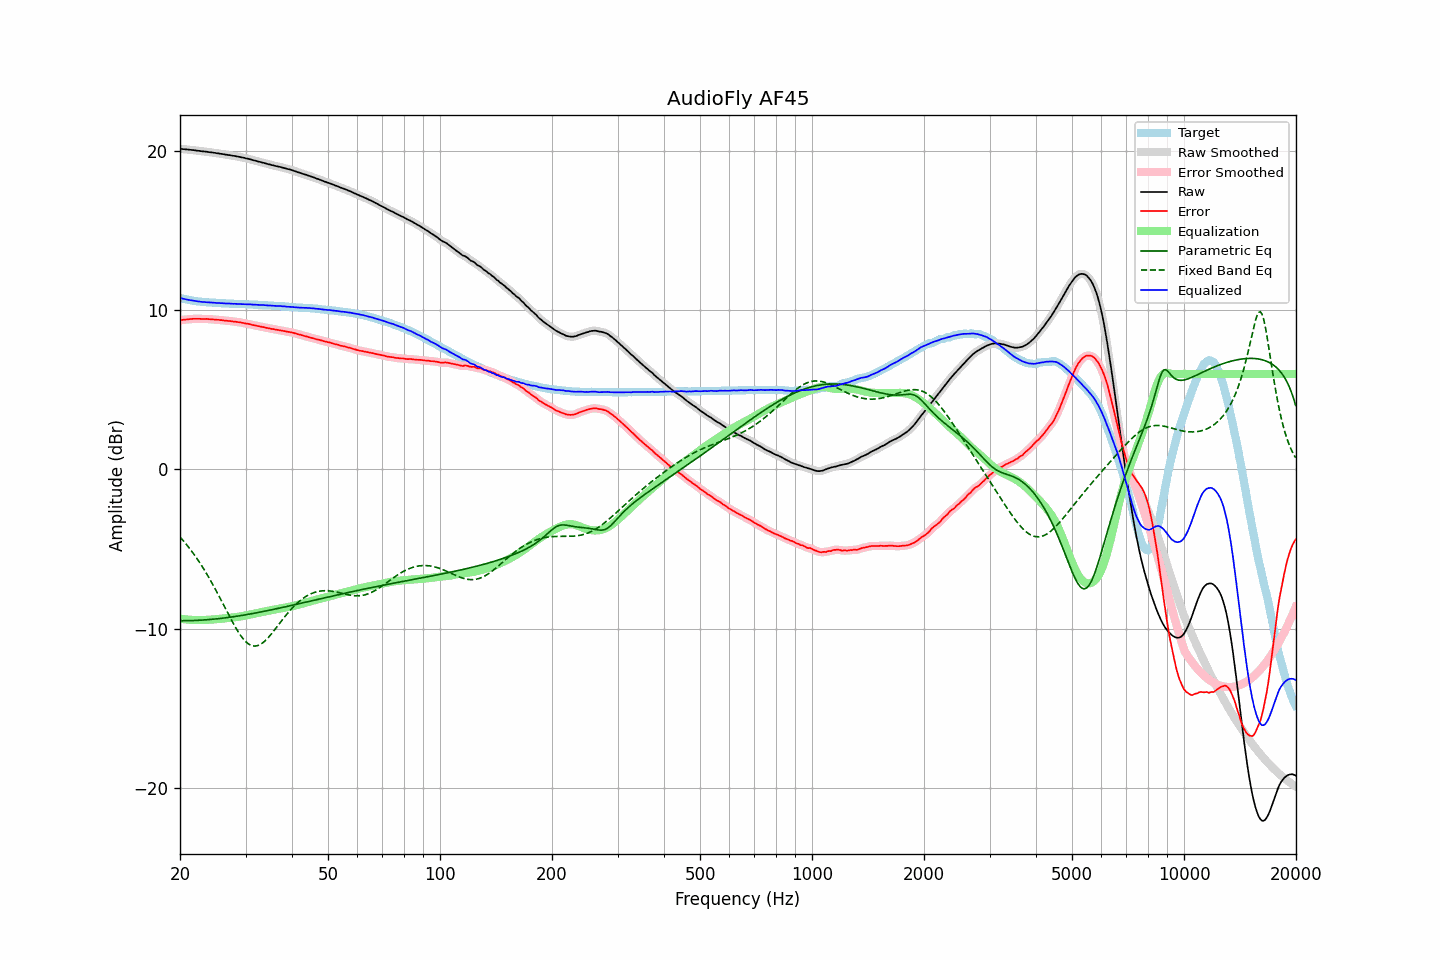

Values plotted in this chart, from the file beside it:
frequency, raw, error, smoothed, error_smoothed, equalization, parametric_eq, fixed_band_eq, equalized_raw, equalized_smoothed, target
20.00, 20.14, 9.37, 20.14, 9.37, -9.37, -9.50, -4.24, 10.77, 10.77, 10.77
20.20, 20.13, 9.39, 20.13, 9.38, -9.38, -9.50, -4.36, 10.74, 10.74, 10.74
20.40, 20.12, 9.40, 20.12, 9.40, -9.40, -9.50, -4.47, 10.72, 10.72, 10.72
20.61, 20.11, 9.41, 20.11, 9.41, -9.41, -9.50, -4.59, 10.70, 10.70, 10.70
20.81, 20.10, 9.42, 20.10, 9.42, -9.42, -9.50, -4.71, 10.67, 10.67, 10.68
21.02, 20.09, 9.43, 20.09, 9.43, -9.43, -9.50, -4.84, 10.65, 10.65, 10.66
21.23, 20.08, 9.44, 20.08, 9.44, -9.44, -9.49, -4.96, 10.64, 10.64, 10.64
21.44, 20.07, 9.45, 20.07, 9.45, -9.45, -9.49, -5.10, 10.62, 10.62, 10.62
21.66, 20.06, 9.46, 20.06, 9.46, -9.45, -9.49, -5.23, 10.60, 10.60, 10.60
21.87, 20.05, 9.46, 20.04, 9.46, -9.46, -9.48, -5.37, 10.59, 10.59, 10.59
22.09, 20.03, 9.46, 20.03, 9.46, -9.46, -9.48, -5.51, 10.57, 10.57, 10.57
22.31, 20.02, 9.46, 20.02, 9.46, -9.46, -9.48, -5.66, 10.56, 10.56, 10.56
22.54, 20.01, 9.46, 20.00, 9.46, -9.46, -9.47, -5.81, 10.55, 10.54, 10.55
22.76, 19.99, 9.45, 19.99, 9.45, -9.46, -9.46, -5.97, 10.53, 10.53, 10.53
22.99, 19.98, 9.45, 19.98, 9.45, -9.46, -9.46, -6.12, 10.52, 10.52, 10.52
23.22, 19.97, 9.45, 19.97, 9.45, -9.45, -9.45, -6.29, 10.51, 10.51, 10.51
23.45, 19.96, 9.45, 19.96, 9.45, -9.45, -9.44, -6.45, 10.51, 10.51, 10.50
23.69, 19.95, 9.45, 19.94, 9.45, -9.44, -9.44, -6.62, 10.50, 10.50, 10.49
23.92, 19.93, 9.43, 19.93, 9.44, -9.44, -9.43, -6.80, 10.49, 10.49, 10.49
24.16, 19.92, 9.43, 19.92, 9.43, -9.43, -9.42, -6.97, 10.48, 10.48, 10.48
24.40, 19.91, 9.43, 19.90, 9.42, -9.43, -9.41, -7.15, 10.48, 10.48, 10.48
24.65, 19.89, 9.42, 19.89, 9.42, -9.42, -9.40, -7.34, 10.47, 10.47, 10.47
24.89, 19.88, 9.41, 19.87, 9.41, -9.41, -9.39, -7.52, 10.47, 10.46, 10.47
25.14, 19.86, 9.40, 19.86, 9.40, -9.40, -9.38, -7.71, 10.46, 10.46, 10.46
25.39, 19.85, 9.40, 19.84, 9.39, -9.39, -9.37, -7.90, 10.45, 10.45, 10.45
25.65, 19.83, 9.38, 19.83, 9.39, -9.38, -9.36, -8.10, 10.44, 10.45, 10.45
25.91, 19.82, 9.38, 19.81, 9.37, -9.37, -9.35, -8.29, 10.44, 10.44, 10.44
26.16, 19.80, 9.36, 19.80, 9.36, -9.36, -9.33, -8.49, 10.43, 10.43, 10.43
26.43, 19.78, 9.34, 19.78, 9.35, -9.35, -9.32, -8.69, 10.42, 10.43, 10.43
26.69, 19.77, 9.34, 19.76, 9.34, -9.34, -9.31, -8.88, 10.43, 10.42, 10.42
26.96, 19.75, 9.32, 19.75, 9.33, -9.33, -9.29, -9.08, 10.42, 10.42, 10.42
27.23, 19.74, 9.33, 19.73, 9.32, -9.32, -9.28, -9.27, 10.42, 10.41, 10.41
27.50, 19.72, 9.31, 19.72, 9.31, -9.31, -9.27, -9.46, 10.41, 10.41, 10.41
27.77, 19.70, 9.29, 19.70, 9.30, -9.30, -9.25, -9.65, 10.40, 10.41, 10.41
28.05, 19.69, 9.29, 19.68, 9.28, -9.28, -9.24, -9.83, 10.40, 10.40, 10.40
28.33, 19.67, 9.27, 19.67, 9.27, -9.27, -9.22, -10.00, 10.40, 10.40, 10.40
28.62, 19.65, 9.25, 19.65, 9.26, -9.25, -9.21, -10.17, 10.39, 10.39, 10.39
28.90, 19.63, 9.24, 19.63, 9.24, -9.24, -9.19, -10.32, 10.39, 10.39, 10.38
29.19, 19.61, 9.22, 19.61, 9.22, -9.22, -9.17, -10.47, 10.38, 10.38, 10.38
29.48, 19.59, 9.21, 19.59, 9.21, -9.21, -9.16, -10.60, 10.38, 10.38, 10.38
29.78, 19.57, 9.19, 19.56, 9.18, -9.19, -9.14, -10.72, 10.38, 10.38, 10.38
30.08, 19.54, 9.16, 19.54, 9.17, -9.17, -9.12, -10.82, 10.37, 10.37, 10.38
30.38, 19.52, 9.15, 19.52, 9.15, -9.15, -9.11, -10.91, 10.37, 10.37, 10.37
30.68, 19.50, 9.13, 19.49, 9.13, -9.13, -9.09, -10.98, 10.37, 10.37, 10.36
30.99, 19.47, 9.10, 19.47, 9.11, -9.10, -9.07, -11.04, 10.36, 10.36, 10.36
31.30, 19.44, 9.08, 19.44, 9.08, -9.08, -9.05, -11.07, 10.36, 10.36, 10.36
31.61, 19.41, 9.06, 19.41, 9.06, -9.06, -9.03, -11.09, 10.35, 10.35, 10.35
31.93, 19.39, 9.04, 19.38, 9.04, -9.04, -9.01, -11.09, 10.35, 10.34, 10.35
32.24, 19.36, 9.01, 19.36, 9.02, -9.02, -9.00, -11.07, 10.34, 10.34, 10.34
32.57, 19.33, 8.99, 19.33, 8.99, -9.00, -8.98, -11.04, 10.33, 10.33, 10.33
32.89, 19.31, 8.98, 19.30, 8.97, -8.97, -8.96, -10.99, 10.33, 10.33, 10.33
33.22, 19.28, 8.95, 19.28, 8.96, -8.95, -8.94, -10.92, 10.32, 10.33, 10.33
33.55, 19.26, 8.94, 19.25, 8.93, -8.93, -8.92, -10.84, 10.32, 10.32, 10.31
33.89, 19.23, 8.91, 19.22, 8.91, -8.91, -8.90, -10.75, 10.31, 10.31, 10.31
34.23, 19.20, 8.89, 19.20, 8.89, -8.89, -8.88, -10.65, 10.30, 10.31, 10.31
34.57, 19.17, 8.87, 19.17, 8.87, -8.87, -8.85, -10.55, 10.30, 10.30, 10.30
34.92, 19.15, 8.85, 19.14, 8.85, -8.85, -8.83, -10.43, 10.30, 10.29, 10.29
35.27, 19.12, 8.83, 19.12, 8.83, -8.83, -8.81, -10.31, 10.28, 10.29, 10.29
35.62, 19.10, 8.82, 19.09, 8.81, -8.81, -8.79, -10.18, 10.28, 10.28, 10.28
35.97, 19.07, 8.79, 19.07, 8.79, -8.79, -8.77, -10.05, 10.27, 10.27, 10.27
... 635 more rows
